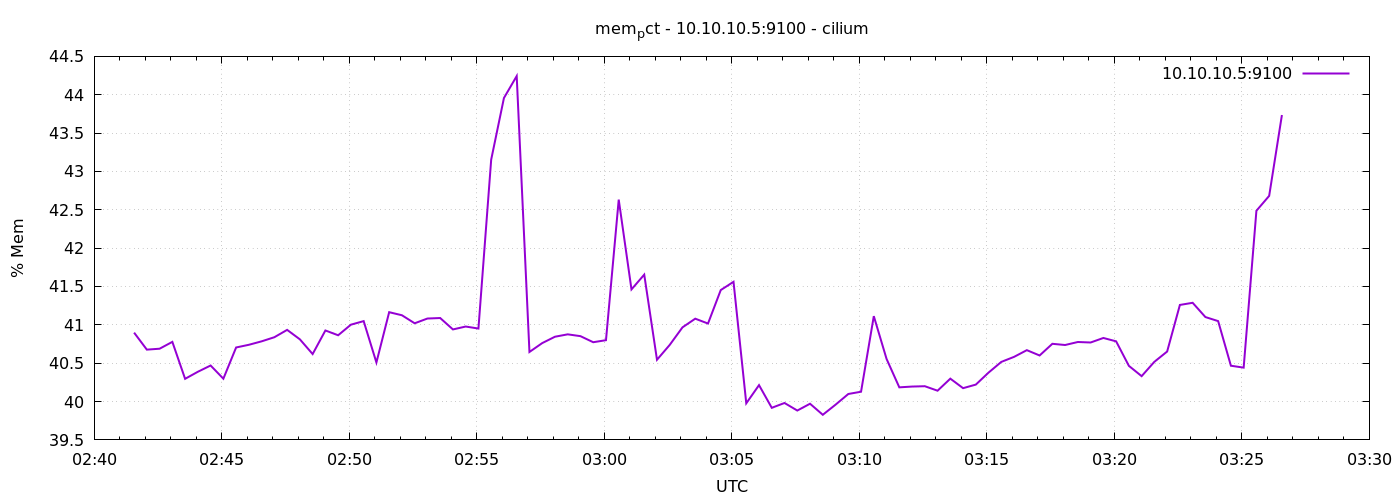

Values plotted in this chart, from the file beside it:
1778035294	40.89853545842486
1778035324	40.68
1778035354	40.69
1778035384	40.78
1778035414	40.3
1778035444	40.39
1778035474	40.47
1778035504	40.3
1778035534	40.7
1778035564	40.74
1778035594	40.79
1778035624	40.84
1778035654	40.93
1778035684	40.81
1778035714	40.62
1778035744	40.93
1778035774	40.86
1778035804	41
1778035834	41.05
1778035864	40.51
1778035894	41.16
1778035924	41.13
1778035954	41.02
1778035984	41.08
1778036014	41.09
1778036044	40.94
1778036074	40.98
1778036104	40.95
1778036134	43.15
1778036164	43.96
1778036194	44.24
1778036224	40.65
1778036254	40.76
1778036284	40.85
1778036314	40.88
1778036344	40.85
1778036374	40.77
1778036404	40.8
1778036434	42.63
1778036464	41.46
1778036494	41.65
1778036524	40.55
1778036554	40.74
1778036584	40.97
1778036614	41.08
1778036644	41.02
1778036674	41.45
1778036704	41.56
1778036734	39.98
1778036764	40.21
1778036794	39.92
1778036824	39.98
1778036854	39.88
1778036884	39.97
1778036914	39.83
1778036944	39.96
1778036974	40.1
1778037004	40.13
1778037034	41.11
1778037064	40.56
1778037094	40.19
... 30 more rows
